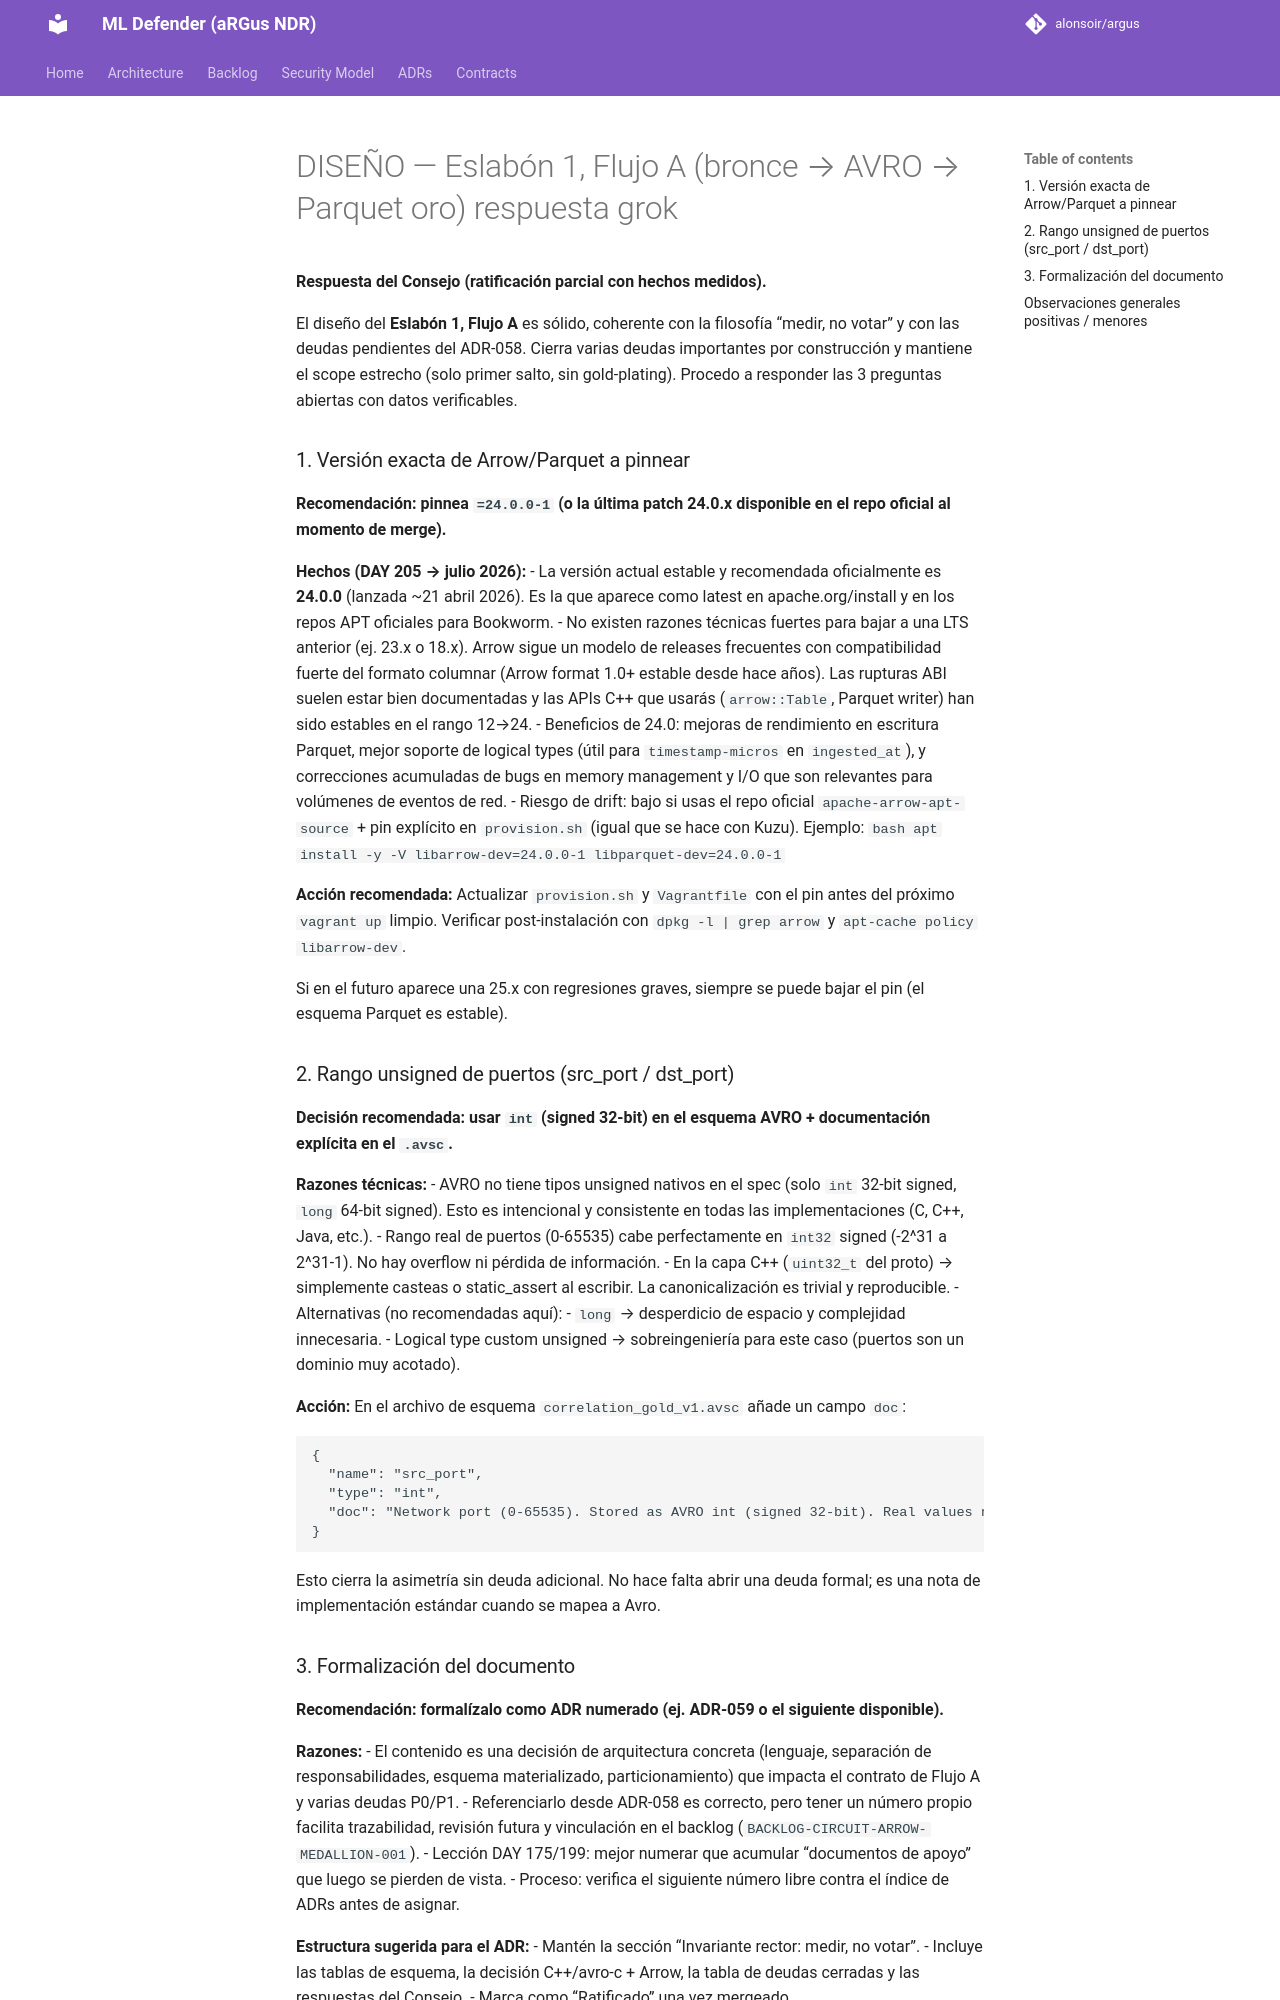

repository: alonsoir/argus · page: council/DISEÑO — Eslabón 1, Flujo A (bronce → AVRO → Parquet oro)-respuesta-grok/index.html · generator: mkdocs

**Respuesta del Consejo (ratificación parcial con hechos medidos).**

El diseño del **Eslabón 1, Flujo A** es sólido, coherente con la filosofía “medir, no votar” y con las deudas pendientes del ADR-058. Cierra varias deudas importantes por construcción y mantiene el scope estrecho (solo primer salto, sin gold-plating). Procedo a responder las 3 preguntas abiertas con datos verificables.

### 1. Versión exacta de Arrow/Parquet a pinnear

**Recomendación: pinnea `=24.0.0-1` (o la última patch 24.0.x disponible en el repo oficial al momento de merge).**

**Hechos (DAY 205 → julio 2026):**
- La versión actual estable y recomendada oficialmente es **24.0.0** (lanzada ~21 abril 2026). Es la que aparece como latest en apache.org/install y en los repos APT oficiales para Bookworm.
- No existen razones técnicas fuertes para bajar a una LTS anterior (ej. 23.x o 18.x). Arrow sigue un modelo de releases frecuentes con compatibilidad fuerte del formato columnar (Arrow format 1.0+ estable desde hace años). Las rupturas ABI suelen estar bien documentadas y las APIs C++ que usarás (`arrow::Table`, Parquet writer) han sido estables en el rango 12→24.
- Beneficios de 24.0: mejoras de rendimiento en escritura Parquet, mejor soporte de logical types (útil para `timestamp-micros` en `ingested_at`), y correcciones acumuladas de bugs en memory management y I/O que son relevantes para volúmenes de eventos de red.
- Riesgo de drift: bajo si usas el repo oficial `apache-arrow-apt-source` + pin explícito en `provision.sh` (igual que se hace con Kuzu). Ejemplo:
  ```bash
  apt install -y -V libarrow-dev=24.0.0-1 libparquet-dev=24.0.0-1
  ```

**Acción recomendada:** Actualizar `provision.sh` y `Vagrantfile` con el pin antes del próximo `vagrant up` limpio. Verificar post-instalación con `dpkg -l | grep arrow` y `apt-cache policy libarrow-dev`.

Si en el futuro aparece una 25.x con regresiones graves, siempre se puede bajar el pin (el esquema Parquet es estable).

### 2. Rango unsigned de puertos (src_port / dst_port)

**Decisión recomendada: usar `int` (signed 32-bit) en el esquema AVRO + documentación explícita en el `.avsc`.**

**Razones técnicas:**
- AVRO no tiene tipos unsigned nativos en el spec (solo `int` 32-bit signed, `long` 64-bit signed). Esto es intencional y consistente en todas las implementaciones (C, C++, Java, etc.).
- Rango real de puertos (0-65535) cabe perfectamente en `int32` signed (-2^31 a 2^31-1). No hay overflow ni pérdida de información.
- En la capa C++ (`uint32_t` del proto) → simplemente casteas o static_assert al escribir. La canonicalización es trivial y reproducible.
- Alternativas (no recomendadas aquí):
    - `long` → desperdicio de espacio y complejidad innecesaria.
    - Logical type custom unsigned → sobreingeniería para este caso (puertos son un dominio muy acotado).

**Acción:** En el archivo de esquema `correlation_gold_v1.avsc` añade un campo `doc`:

```json
{
  "name": "src_port",
  "type": "int",
  "doc": "Network port (0-65535). Stored as AVRO int (signed 32-bit). Real values never exceed 65535. See proto uint32_t."
}
```

Esto cierra la asimetría sin deuda adicional. No hace falta abrir una deuda formal; es una nota de implementación estándar cuando se mapea a Avro.
